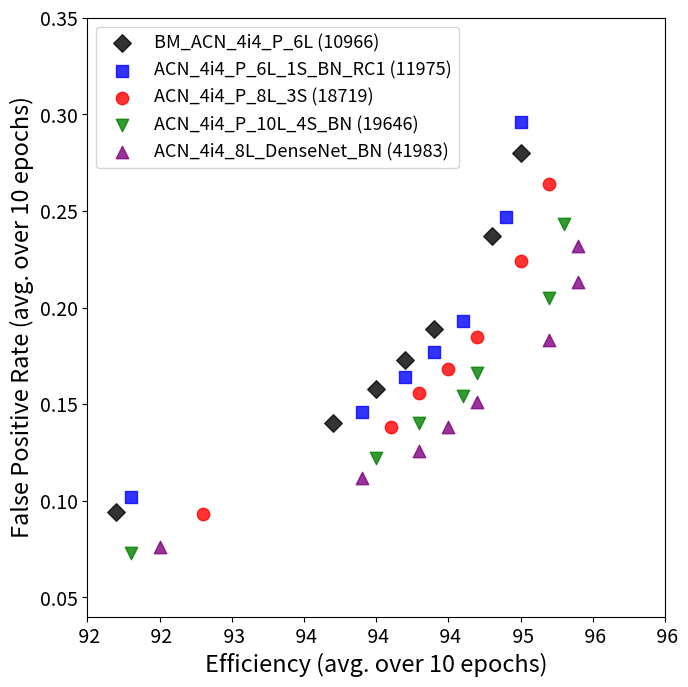

The script that saved this image:

import numpy as np
import matplotlib.pyplot as plt
import pandas as pd
from matplotlib.ticker import (MultipleLocator, 
                               FormatStrFormatter, 
                               AutoMinorLocator) 

## The data values correspond to the following asymmetry values:
## 0.0,0.5,1.5,2.0,2.5,3.0,5.0,7.5,9.0*
## *9.0 is present only in ACN_4i4_8L_DenseNet_BN

# Model A (P)
# BM_ACN_4i4_P_6L
x = [90.7,92.2,93.7,94.0,94.2,94.4,94.8,95.0]
y = [.061,.094,.140,.158,.173,.189,.237,.280]
g1 = (x,y)

# Model E (P)
# ACN_4i4_P_6L_1S_BN_RC1
x = [90.6,92.3,93.9,94.2,94.4,94.6,94.9,95.0]
y = [.064,.102,.146,.164,.177,.193,.247,.296]
g2 = (x,y)

# Model W (P)
# ACN_4i4_P_8L_3S
x = [91.1,92.8,94.1,94.3,94.5,94.7,95.0,95.2]
y = [.061,.093,.138,.156,.168,.185,.224,.264]
g3 = (x,y)

# Model X (P)
# ACN_4i4_P_10L_4S_BN
x = [89.9,92.3,94.0,94.3,94.6,94.7,95.2,95.3]
y = [.043,.073,.122,.140,.154,.166,.205,.243]
g4 = (x,y)

# Model Y (P)
# ACN_4i4_8L_DenseNet_BN
x = [90.6,92.5,93.9,94.3,94.5,94.7,95.2,95.4,95.4]
y = [.048,.076,.112,.126,.138,.151,.183,.213,.232]
g5 = (x,y)

# set data parameters
data = (g1, g2, g3, g4, g5)
groups = ("BM_ACN_4i4_P_6L (10966)", "ACN_4i4_P_6L_1S_BN_RC1 (11975)", 
        "ACN_4i4_P_8L_3S (18719)", "ACN_4i4_P_10L_4S_BN (19646)", 
        "ACN_4i4_8L_DenseNet_BN (41983)")
colors = ("black", "blue", "red", "green", "purple")
markers = ("D", ",", "o", "v", "^")

# set size of figure
fig = plt.figure(num=1, figsize=(7,7), dpi=80, facecolor='w', edgecolor='k')
# set x-axis ticks to have 0 decimal places
ax = fig.add_subplot(111)
# set x-axis ticks to have 0 decimal places
ax.xaxis.set_major_formatter(FormatStrFormatter('% 1.0f')) 

# loop thorugh data parameters and plot points on plot (scatter)
for data, color, mi, group in zip(data, colors, markers, groups):
    x, y = data
    ax.scatter(x, y, alpha=0.8, c=color, marker=mi, s=80, label=group)
    plt.legend(loc=2, fontsize=13)

# adjust font size of ticks
ax.tick_params(axis='both', which='major', labelsize=14)

#plt.grid(which='major', axis='both', alpha=.1)
# set limits to x and y axes
plt.xlim(92,96)
plt.ylim(.04,.35)
# add x and y labels
plt.xlabel("Efficiency (avg. over 10 epochs)", fontsize=17)
plt.ylabel("False Positive Rate (avg. over 10 epochs)", fontsize=17)
plt.tight_layout()
plt.show()
